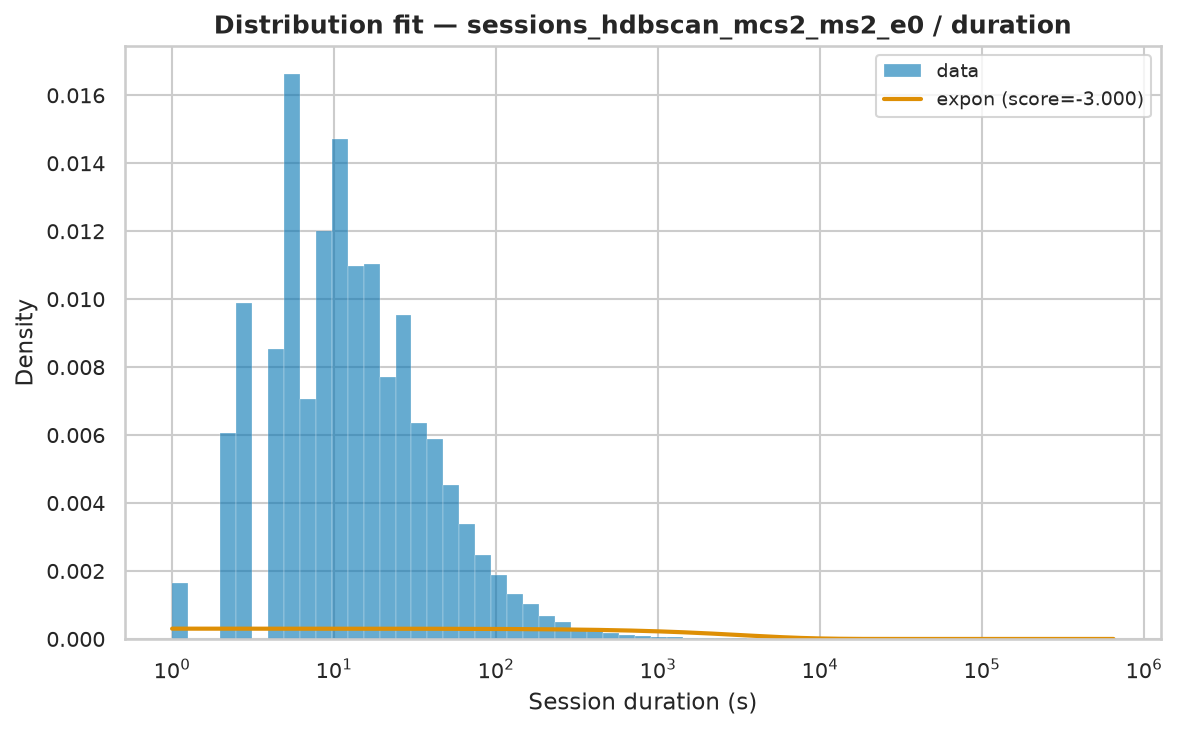

Source data for this figure (header and first rows):
name	score	bootstrap_score	bootstrap_pass	loc	scale	arg
expon	-3	0.0	False	1.0	3299	()
fisk	-3	0.0	False	1	99.89	(np.float64(0.8022647504495989),)
pareto	-3	0.0	False	-34.7	35.7	(np.float64(0.5491737987700614),)
lomax	-3	0.0	False	1	35.7	(np.float64(0.5491775037102278),)
genpareto	-3	0.0	False	1	65.01	(np.float64(1.820916750953823),)
weibull_min	-1.854	0.0	False	1	2798	(np.float64(0.3631037731347225),)
gamma	-0.1566	0.0	False	1	4.322	(np.float64(9.796098493836713e-05),)
